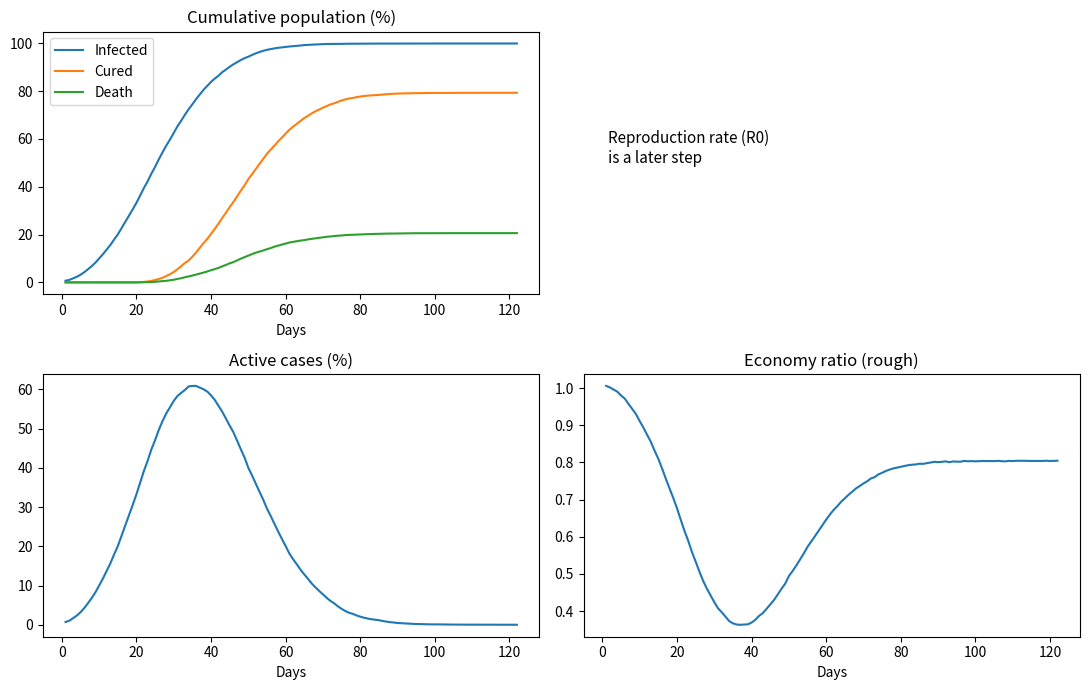

Reproduce this figure in Python.
"""
pandemic_env.py
===============
Step 1 of replicating Ohi et al. (2020), "Exploring optimal control of epidemic
spread using reinforcement learning" (Sci. Rep. 10:22106).

This file implements the *virtual environment* only: a 2D-grid SEIR simulator
with random agent movement, neighbourhood-based infection, randomised
exposed/infectious durations, ~20% mortality, and a per-day economy signal.
It follows Algorithm 1 (Supplementary file 1) where the paper and the
pseudocode agree, and the paper where they disagree. The disagreements and the
choices made are documented inline below.

Later steps (NOT implemented here): the reproduction rate R0, the normalised
7-dimensional state vector, the reward function (Eq. 1), and the DDQN agent.
The per-day report produced here already exposes most of the raw quantities
those steps need.

Dependencies: numpy (required), matplotlib (optional, only for the demo plot).
"""

from __future__ import annotations
from dataclasses import dataclass, field
from math import sqrt
import numpy as np

# ---- state codes -----------------------------------------------------------
SUSCEPTIBLE, EXPOSED, INFECTIOUS, RECOVERED, DEAD = 0, 1, 2, 3, 4

# ---- movement-restriction multipliers (paper: level-0/1/2 = 100/75/25%) ----
# Applied to the number of daily movement steps. Default play uses level 0.
# NOTE: the economy<->restriction coupling (the M_t term in the reward, Eq. 1)
# is deliberately deferred to the reward step; here we report raw economy.
RESTRICTION_MULT = {0: 1.0, 1: 0.75, 2: 0.25}


@dataclass
class PandemicEnv:
    # --- population / grid ---
    population: int = 10_000          # N, total population
    density: float = 0.02             # used to derive grid side length L
    init_infectious: int = 70         # M, initial infectious (0.7%, matches Fig.15/ODE)
    daily_moves: int = 15             # Mt, random moves per person per day

    # --- disease timing (in DAYS) ---
    # Exposed transitions when (days_in_state - rand[0..exposed_rand]) >= exposed_days
    #   -> with exposed_days=1, exposed_rand=1 this yields 1-2 days (paper).
    exposed_days: int = 1
    exposed_rand: int = 1
    # Infectious transitions when (days_in_state - rand[0..infectious_rand]) >= infectious_days
    #   -> with infectious_days=21, infectious_rand=6 this yields 21-27 days (paper).
    infectious_days: int = 21
    infectious_rand: int = 6

    # --- outcomes / economy ---
    death_prob: float = 0.20          # ~20% mortality among the infectious (paper)
    econ_low: float = 0.8             # per-person daily economy draw in [0.8, 1]
    econ_high: float = 1.0

    seed: int | None = None

    # --- internal state (set in reset) ---
    L: int = field(init=False, default=0)
    rng: np.random.Generator = field(init=False, default=None)

    def __post_init__(self):
        self.reset()

    # ------------------------------------------------------------------ setup
    def reset(self):
        """Initialise the grid and population. Returns the day-0 report."""
        self.rng = np.random.default_rng(self.seed)
        self.N = int(self.population)
        self.L = int(round(sqrt(self.N / self.density)))
        self.realized_density = self.N / (self.L * self.L)

        self.x = self.rng.integers(0, self.L, size=self.N)
        self.y = self.rng.integers(0, self.L, size=self.N)
        self.state = np.full(self.N, SUSCEPTIBLE, dtype=np.int8)
        self.counter = np.zeros(self.N, dtype=np.int32)  # days in current state

        # --- cohort-R0 bookkeeping (tau-free reproduction number) ---
        self.n_sec = np.zeros(self.N, dtype=np.int32)     # secondaries caused by each agent
        self.sfrac0 = np.full(self.N, np.nan)             # S/N when the agent turned infectious
        self.completed = np.zeros(self.N, dtype=bool)     # agent has left the infectious state

        inf_idx = self.rng.choice(self.N, size=self.init_infectious, replace=False)
        self.state[inf_idx] = INFECTIOUS
        self.sfrac0[inf_idx] = (self.N - self.init_infectious) / self.N  # seed cohort

        self.day = 0
        self.economy_cumulative = 0.0
        return self._report(restriction_level=0, new_exposed=0,
                            new_infectious=0, new_cured=0, new_deaths=0,
                            economy_today=0.0)

    # -------------------------------------------------------------- one day
    def run_day(self, restriction_level: int = 0) -> dict:
        """Advance the environment by one day under the given restriction level.

        Daily order (see disagreement notes #1 and #4 in the accompanying
        write-up):
          1. age existing E/I and process transitions (once per day),
          2. movement + neighbourhood infection (Mt steps),
          3. economy contribution (once per day).
        """
        self.day += 1

        # 1. aging + transitions (counter is in DAYS, not steps)
        new_infectious, new_cured, new_deaths = self._age_and_transition()

        # 2. movement + infection; restriction reduces the number of daily moves
        steps = max(1, int(round(self.daily_moves * RESTRICTION_MULT[restriction_level])))
        new_exposed = 0
        for _ in range(steps):
            self._move()
            new_exposed += self._infect()

        # 3. economy (per day, per living non-infectious person; scaled by the
        #    restriction multiplier so lockdown reduces economic output, Fig. 18)
        economy_today = self._economy(RESTRICTION_MULT[restriction_level])
        self.economy_cumulative += economy_today

        return self._report(restriction_level, new_exposed,
                            new_infectious, new_cured, new_deaths, economy_today)

    def simulate(self, restriction_level: int = 0, max_days: int = 2000,
                 progress: bool = False) -> list[dict]:
        """Run until the disease fully mitigates (no E and no I) or max_days.

        Set progress=True for a tqdm bar (falls back to silent if tqdm is not
        installed). The run length is unknown in advance, so the bar advances
        toward max_days and shows the current active-case count.
        """
        bar = None
        if progress:
            try:
                from tqdm import tqdm
                bar = tqdm(total=max_days, desc="simulating", unit="day")
            except ImportError:
                print("tqdm not installed (pip install tqdm); running without a bar.")

        reports = []
        while self.day < max_days:
            rep = self.run_day(restriction_level)
            reports.append(rep)
            if bar is not None:
                bar.update(1)
                bar.set_postfix(active=f"{rep['active_pct']:.2f}%", I=rep["infectious"])
            if rep["exposed"] == 0 and rep["infectious"] == 0:
                break
        if bar is not None:
            bar.close()
        return reports

    # ----------------------------------------------------------- mechanics
    def _move(self):
        """Every living agent takes one random step in {-1,0,+1}^2, clamped."""
        alive = self.state != DEAD
        n = int(alive.sum())
        if n == 0:
            return
        self.x[alive] = np.clip(self.x[alive] + self.rng.integers(-1, 2, size=n), 0, self.L - 1)
        self.y[alive] = np.clip(self.y[alive] + self.rng.integers(-1, 2, size=n), 0, self.L - 1)

    def _infect(self) -> int:
        """Susceptibles in a 3x3 (Chebyshev<=1) neighbourhood of an infectious
        agent become EXPOSED. NB: this follows the PAPER (S->E). Pseudocode
        line 36 literally writes the contact into I, which would erase the
        latent period -- that is a pseudocode bug, not the intended model.

        Cohort bookkeeping: each newly exposed agent is attributed to one
        infectious neighbour and that infector's n_sec is incremented. This is
        the basis of the faithful, tau-free reproduction number (see notes)."""
        inf = self.state == INFECTIOUS
        sus = self.state == SUSCEPTIBLE
        if not inf.any() or not sus.any():
            return 0

        L = self.L
        # one infector id per occupied cell (last-writer-wins; fine on a sparse grid)
        owner = np.full((L, L), -1, dtype=np.int32)
        inf_idx = np.where(inf)[0]
        owner[self.x[inf_idx], self.y[inf_idx]] = inf_idx

        # propagate infector ids into the 3x3 neighbourhood (no edge wrap)
        pad = np.full((L + 2, L + 2), -1, dtype=np.int32)
        pad[1:-1, 1:-1] = owner
        big = np.full((L, L), -1, dtype=np.int32)
        for dx in (0, 1, 2):
            for dy in (0, 1, 2):
                src = pad[dx:dx + L, dy:dy + L]
                take = (big < 0) & (src >= 0)
                big[take] = src[take]

        sus_idx = np.where(sus)[0]
        infector = big[self.x[sus_idx], self.y[sus_idx]]
        hit = infector >= 0
        newly = sus_idx[hit]
        if newly.size:
            np.add.at(self.n_sec, infector[hit], 1)
            self.state[newly] = EXPOSED
            self.counter[newly] = 0
        return int(newly.size)

    def _age_and_transition(self):
        """Once-per-day aging and E->I, I->(R or D) transitions."""
        mask_E = self.state == EXPOSED
        mask_I = self.state == INFECTIOUS
        sfrac = float((self.state == SUSCEPTIBLE).sum()) / self.N  # for cohort tagging
        self.counter[mask_E] += 1
        self.counter[mask_I] += 1

        new_infectious = new_cured = new_deaths = 0

        # Exposed -> Infectious
        e_idx = np.where(mask_E)[0]
        if e_idx.size:
            r = self.rng.integers(0, self.exposed_rand + 1, size=e_idx.size)
            trans = (self.counter[e_idx] - r) >= self.exposed_days
            t_idx = e_idx[trans]
            self.state[t_idx] = INFECTIOUS
            self.counter[t_idx] = 0
            self.sfrac0[t_idx] = sfrac               # S/N at the moment this agent turns infectious
            new_infectious = int(t_idx.size)

        # Infectious -> Recovered / Dead
        i_idx = np.where(mask_I)[0]
        if i_idx.size:
            r = self.rng.integers(0, self.infectious_rand + 1, size=i_idx.size)
            done = (self.counter[i_idx] - r) >= self.infectious_days
            d_idx = i_idx[done]
            if d_idx.size:
                dead = self.rng.random(d_idx.size) < self.death_prob
                dead_idx = d_idx[dead]
                rec_idx = d_idx[~dead]
                self.state[dead_idx] = DEAD
                self.state[rec_idx] = RECOVERED
                self.counter[rec_idx] = 0
                self.completed[d_idx] = True          # infectious life finished -> n_sec is final
                new_deaths = int(dead_idx.size)
                new_cured = int(rec_idx.size)

        return new_infectious, new_cured, new_deaths

    def _economy(self, mult: float = 1.0) -> float:
        """Daily economy = sum over living, non-infectious agents of
        mult * U[econ_low, econ_high].

        `mult` is the movement-restriction multiplier (level-0/1/2 -> 1.0/0.75/
        0.25). The paper (Fig. 18) requires the economy to collapse under
        lockdown: contribution is tied to movement, so a restriction scales each
        person's contribution. At level-2 this drives the economy ratio to
        ~0.18, matching Fig. 18.
        """
        contrib = np.isin(self.state, (SUSCEPTIBLE, EXPOSED, RECOVERED))
        k = int(contrib.sum())
        if k == 0:
            return 0.0
        return float(mult * self.rng.uniform(self.econ_low, self.econ_high, size=k).sum())

    # -------------------------------------------------------------- reporting
    def _report(self, restriction_level, new_exposed, new_infectious,
                new_cured, new_deaths, economy_today) -> dict:
        s = int((self.state == SUSCEPTIBLE).sum())
        e = int((self.state == EXPOSED).sum())
        i = int((self.state == INFECTIOUS).sum())
        r = int((self.state == RECOVERED).sum())
        d = int((self.state == DEAD).sum())
        N = self.N
        return {
            "day": self.day,
            "susceptible": s, "exposed": e, "infectious": i,
            "recovered": r, "dead": d,
            # percentages use the INITIAL total population N (matches Eq. 1)
            "active_pct": 100.0 * i / N,             # active cases (%)
            "new_infected_pct": 100.0 * new_infectious / N,  # newly infected (%)
            "cured_cum_pct": 100.0 * r / N,          # cumulative cured (%)
            "death_cum_pct": 100.0 * d / N,          # cumulative deaths (%)
            "new_exposed": new_exposed,
            "new_cured": new_cured,
            "new_deaths": new_deaths,
            "economy_today": economy_today,
            "economy_cumulative": self.economy_cumulative,
            "restriction_level": restriction_level,
            # R0 and the normalised 7-dim state vector are later steps.
        }


# ============================================================================
# Demo / quick validation (matches the Fig. 16 "level-0, no lockdown" scenario)
# ============================================================================
def plot_simulation(reports, path="figure16_replica.png"):
    """4-panel plot in the spirit of Fig. 16 (R0 panel omitted, deferred)."""
    try:
        import matplotlib
        matplotlib.use("Agg")
        import matplotlib.pyplot as plt
    except ImportError:
        print("matplotlib not installed; skipping plot.")
        return

    days = [r["day"] for r in reports]
    infected_cum = [r["cured_cum_pct"] + r["death_cum_pct"] + r["active_pct"] for r in reports]
    cured = [r["cured_cum_pct"] for r in reports]
    dead = [r["death_cum_pct"] for r in reports]
    active = [r["active_pct"] for r in reports]
    # normalised daily economy ratio relative to the full population
    econ_ratio = [r["economy_today"] / (0.9 * reports[0]["susceptible"] + 1e-9) for r in reports]

    fig, ax = plt.subplots(2, 2, figsize=(11, 7))
    ax[0, 0].plot(days, infected_cum, label="Infected")
    ax[0, 0].plot(days, cured, label="Cured")
    ax[0, 0].plot(days, dead, label="Death")
    ax[0, 0].set_title("Cumulative population (%)"); ax[0, 0].legend(); ax[0, 0].set_xlabel("Days")
    ax[1, 0].plot(days, active); ax[1, 0].set_title("Active cases (%)"); ax[1, 0].set_xlabel("Days")
    ax[0, 1].axis("off")
    ax[0, 1].text(0.05, 0.5, "Reproduction rate (R0)\nis a later step", fontsize=11)
    ax[1, 1].plot(days, econ_ratio); ax[1, 1].set_title("Economy ratio (rough)"); ax[1, 1].set_xlabel("Days")
    fig.tight_layout()
    fig.savefig(path, dpi=120)
    print(f"saved plot -> {path}")


if __name__ == "__main__":
    env = PandemicEnv(population=10_000, density=0.02, init_infectious=70, seed=0)
    print(f"grid: {env.L}x{env.L}  realized density: {env.realized_density:.5f}")

    reports = env.simulate(restriction_level=0, progress=True)
    last = reports[-1]
    peak_active = max(r["active_pct"] for r in reports)
    peak_day = max(reports, key=lambda r: r["active_pct"])["day"]

    print(f"days to mitigation : {last['day']}")
    print(f"peak active cases  : {peak_active:.2f}%  (day {peak_day})")
    print(f"final cured        : {last['cured_cum_pct']:.2f}%")
    print(f"final deaths       : {last['death_cum_pct']:.2f}%")
    print(f"final susceptible  : {100*last['susceptible']/env.N:.2f}% (never infected)")
    print(f"total economy      : {last['economy_cumulative']:.0f}")

    plot_simulation(reports)
